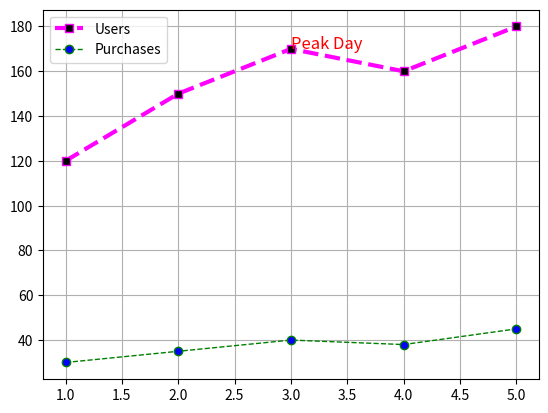

The matplotlib source for this figure:
import pandas as pd
import matplotlib.pyplot as plt

data = {
    "day": [1, 2, 3, 4,5],
    "users": [120, 150, 170, 160, 180],
    "purchases": [30, 35, 40, 38, 45]
}

df = pd.DataFrame(data)


# 0, s, ^, x
plt.plot(df["day"], df["users"], linestyle="--", marker="s", linewidth=3, color="magenta", markerfacecolor="black", label="Users")
plt.plot(df["day"], df["purchases"], linestyle="--", marker="o", linewidth=1, color="green", markerfacecolor="blue", label="Purchases")

plt.grid(True)
plt.legend()

plt.text(3,170, "Peak Day", fontsize=12, fontweight=1, color="red")
plt.show()
